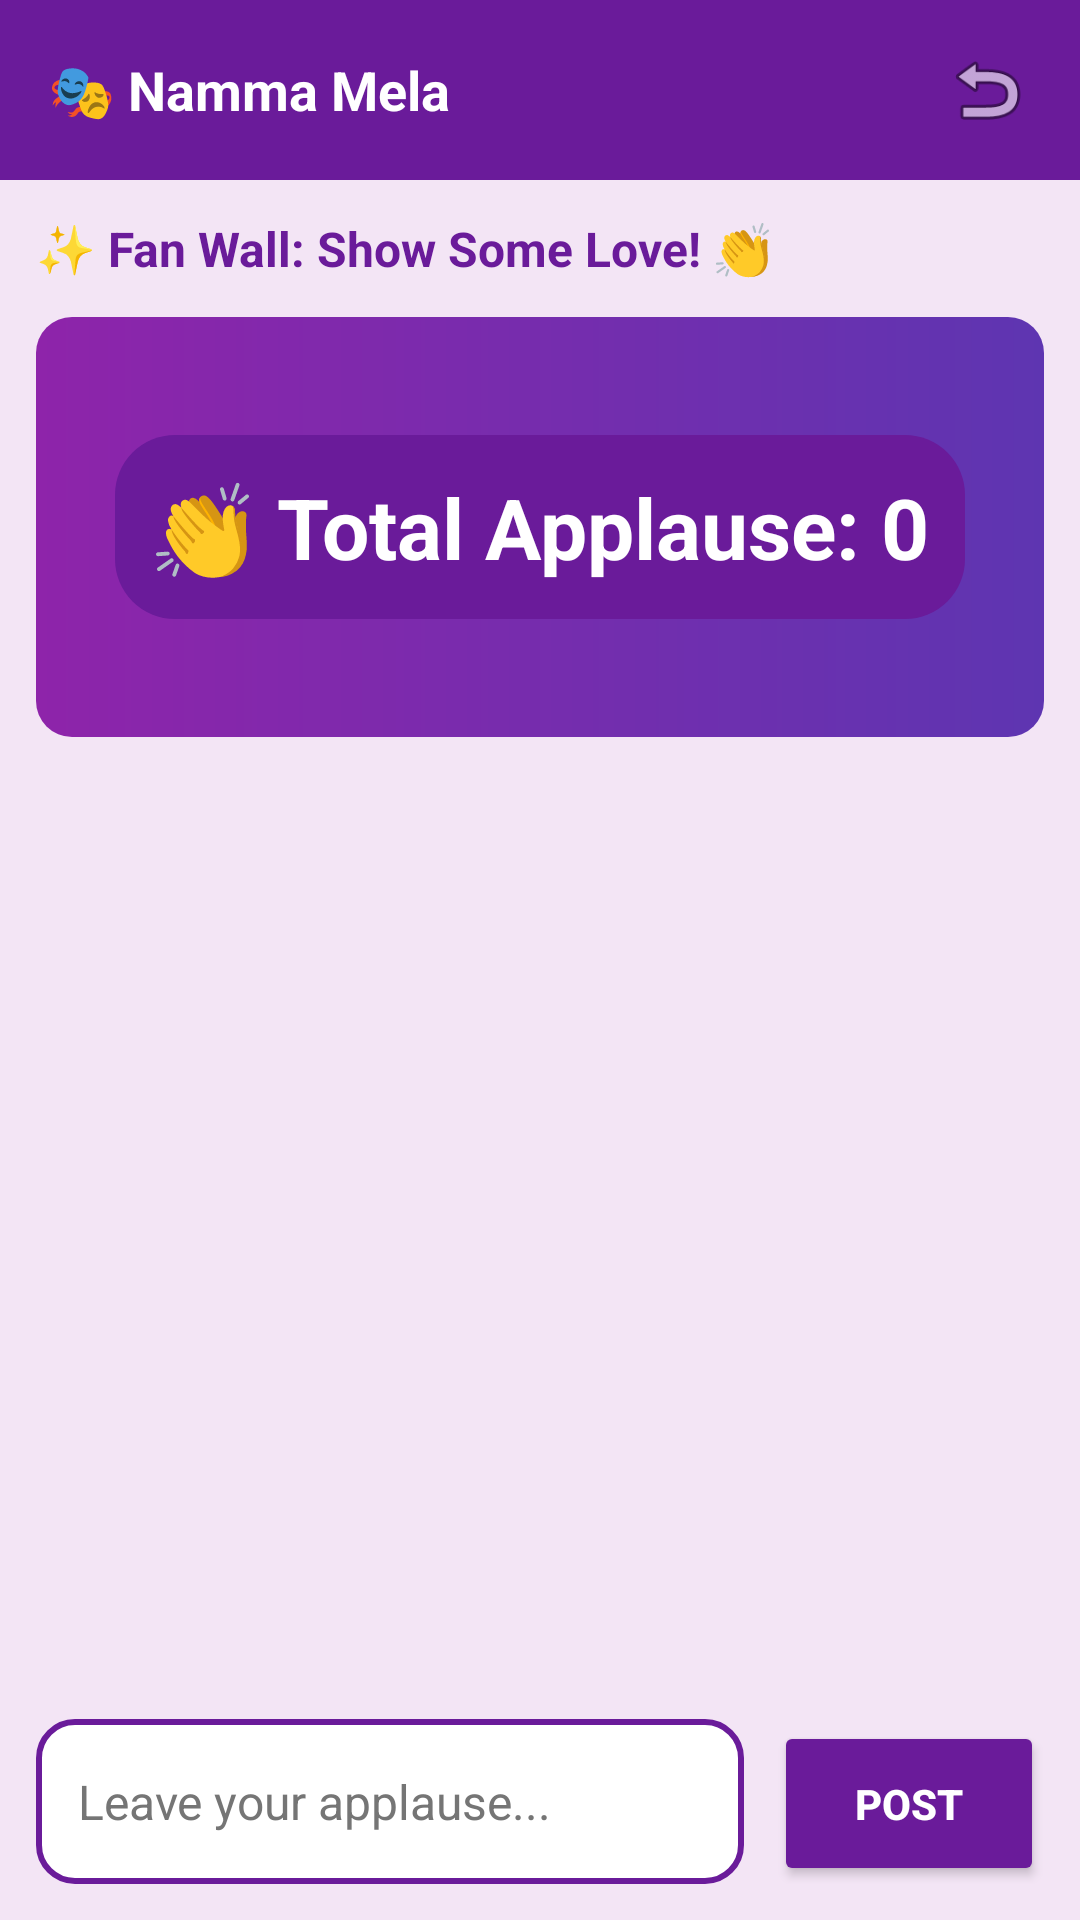

This screen was rendered from an Android layout file. Write that file and the resources it references.
<!-- AndroidManifest.xml: application theme Theme.NammaMela -->
<!-- res/layout/activity_fan_wall.xml -->
<?xml version="1.0" encoding="utf-8"?>
<LinearLayout
    xmlns:android="http://schemas.android.com/apk/res/android"
    android:layout_width="match_parent"
    android:layout_height="match_parent"
    android:orientation="vertical"
    android:background="#F3E5F5">

    
    <RelativeLayout
        android:layout_width="match_parent"
        android:layout_height="60dp"
        android:background="#6A1B9A">

        <TextView
            android:layout_width="wrap_content"
            android:layout_height="wrap_content"
            android:text="🎭 Namma Mela"
            android:textColor="#FFFFFF"
            android:textStyle="bold"
            android:textSize="18sp"
            android:layout_centerVertical="true"
            android:layout_marginStart="16dp"/>

        <ImageView
            android:id="@+id/backBtn"
            android:layout_width="30dp"
            android:layout_height="30dp"
            android:src="@android:drawable/ic_menu_revert"
            android:layout_alignParentEnd="true"
            android:layout_centerVertical="true"
            android:layout_marginEnd="16dp"/>
    </RelativeLayout>

    
    <TextView
        android:layout_width="wrap_content"
        android:layout_height="wrap_content"
        android:text="✨ Fan Wall: Show Some Love! 👏"
        android:textStyle="bold"
        android:textSize="16sp"
        android:layout_margin="12dp"
        android:textColor="#6A1B9A"/>

    
    <FrameLayout
        android:layout_width="match_parent"
        android:layout_height="140dp"
        android:layout_marginHorizontal="12dp">

        <ImageView
            android:layout_width="match_parent"
            android:layout_height="match_parent"
            android:src="@drawable/stage_bg"
            android:scaleType="centerCrop"/>

        <TextView
            android:id="@+id/totalApplause"
            android:layout_width="wrap_content"
            android:layout_height="wrap_content"
            android:text="👏 Total Applause: 0"
            android:textColor="#FFFFFF"
            android:textSize="28sp"
            android:textStyle="bold"
            android:padding="12dp"
            android:background="@drawable/applause_bg"
            android:layout_gravity="center"/>
    </FrameLayout>

    
    <androidx.recyclerview.widget.RecyclerView
        android:id="@+id/commentRecycler"
        android:layout_width="match_parent"
        android:layout_height="0dp"
        android:layout_weight="1"
        android:padding="8dp"/>

    
    <LinearLayout
        android:layout_width="match_parent"
        android:layout_height="wrap_content"
        android:orientation="horizontal"
        android:padding="12dp"
        android:background="#F3E5F5">

        <EditText
            android:id="@+id/commentInput"
            android:layout_width="0dp"
            android:layout_height="55dp"
            android:layout_weight="1"
            android:hint="Leave your applause..."
            android:textColor="#000000"
            android:textColorHint="#757575"
            android:textSize="16sp"
            android:background="@drawable/input_bg"
            android:padding="14dp"/>

        <Button
            android:id="@+id/sendBtn"
            android:layout_width="90dp"
            android:layout_height="55dp"
            android:text="POST"
            android:textStyle="bold"
            android:layout_marginStart="10dp"
            android:backgroundTint="#6A1B9A"
            android:textColor="#FFFFFF"/>
    </LinearLayout>

</LinearLayout>
<!-- resources referenced by this layout -->
<resources>
  <!-- drawable applause_bg (drawable) -->
  <shape xmlns:android="http://schemas.android.com/apk/res/android">
      <solid android:color="#6A1B9A"/>
      <corners android:radius="20dp"/>
  </shape>
  <!-- drawable input_bg (drawable) -->
  <shape xmlns:android="http://schemas.android.com/apk/res/android">
      <solid android:color="#FFFFFF"/>
      <corners android:radius="12dp"/>
      <stroke
          android:width="2dp"
          android:color="#6A1B9A"/>
  </shape>
  <!-- drawable stage_bg (drawable) -->
  <shape xmlns:android="http://schemas.android.com/apk/res/android">
      <gradient
          android:startColor="#8E24AA"
          android:endColor="#5E35B1"
          android:angle="0"/>
      <corners android:radius="12dp"/>
  </shape>
  <style name="Theme.NammaMela" parent="Base.Theme.NammaMela" />
  <style name="Base.Theme.NammaMela" parent="Theme.Material3.DayNight.NoActionBar">
          
          
      </style>
</resources>
